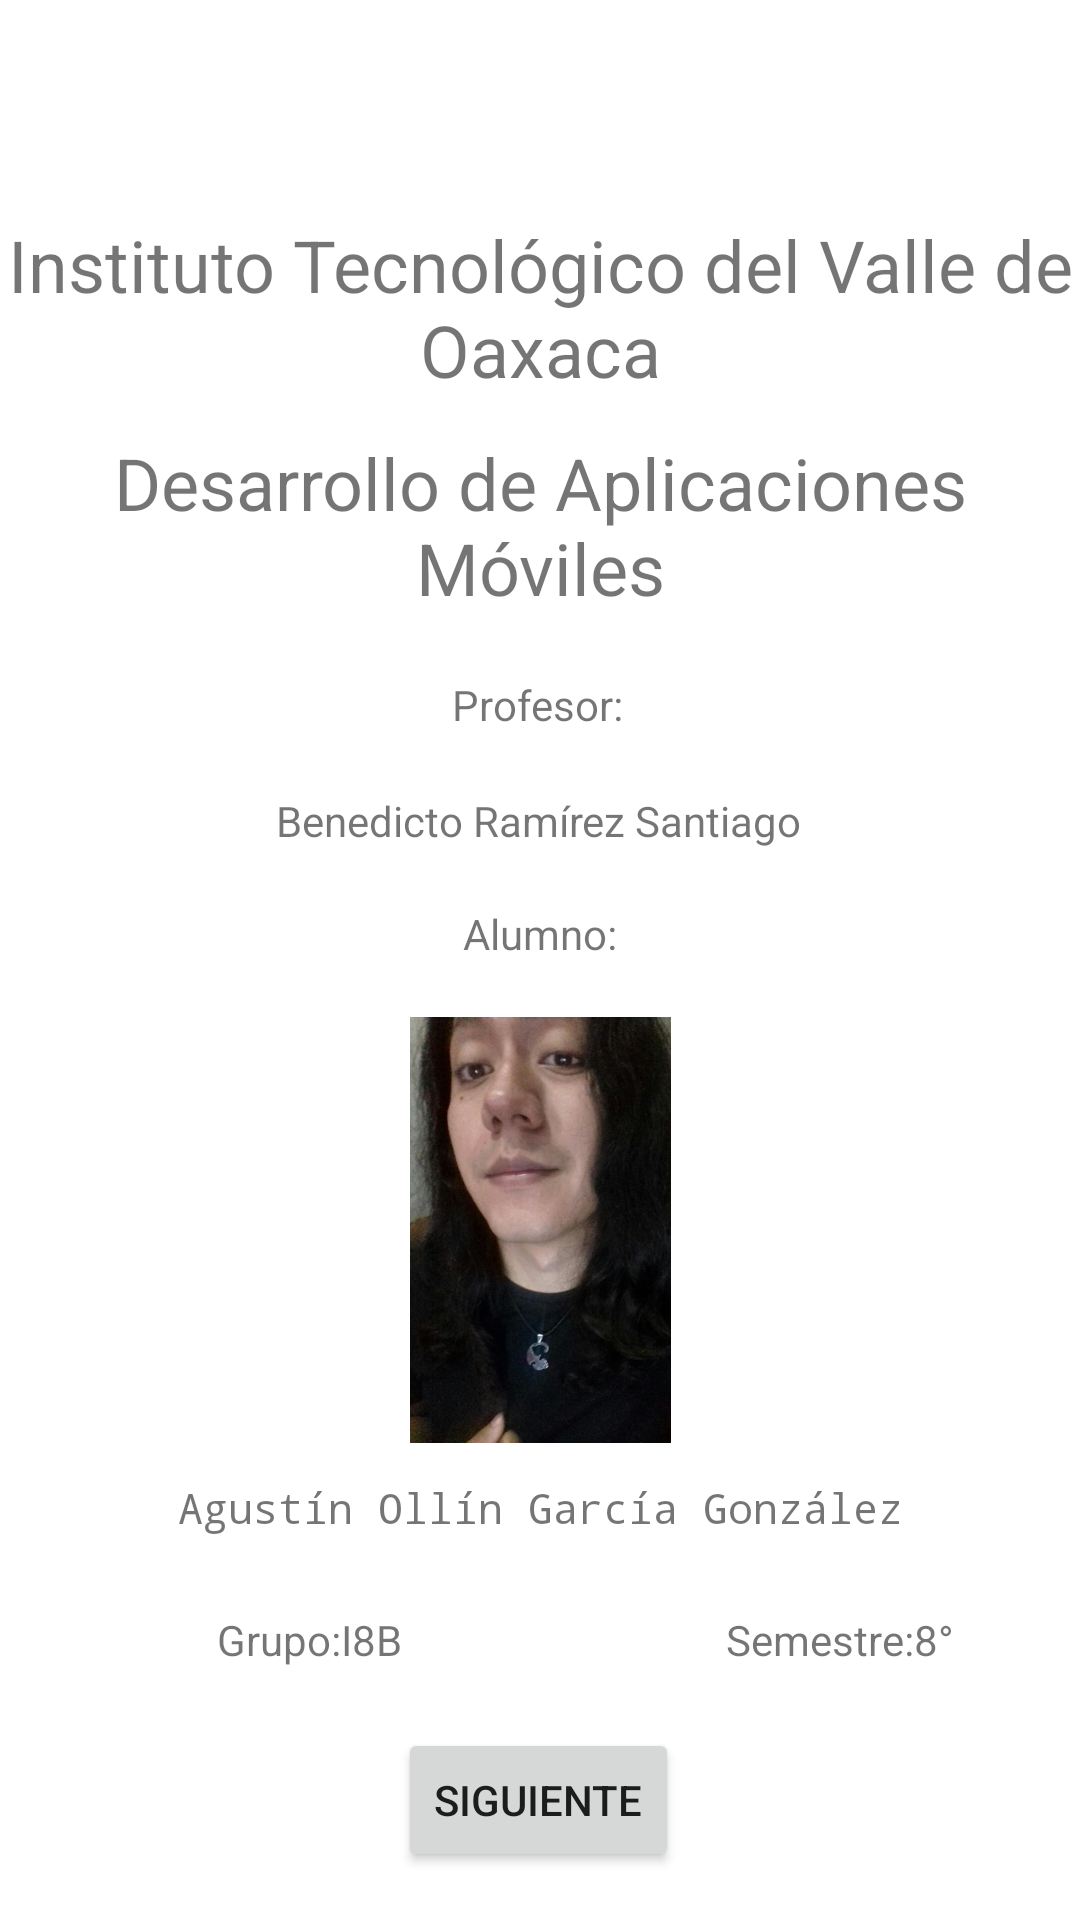

Android layout source for this screen:
<!-- AndroidManifest.xml: application theme Theme.Introduccion -->
<!-- res/layout/activity_main.xml -->
<?xml version="1.0" encoding="utf-8"?>
<androidx.constraintlayout.widget.ConstraintLayout xmlns:android="http://schemas.android.com/apk/res/android"
    xmlns:app="http://schemas.android.com/apk/res-auto"
    xmlns:tools="http://schemas.android.com/tools"
    android:layout_width="match_parent"
    android:layout_height="match_parent"
    tools:context=".MainActivity">

    <TextView
        android:id="@+id/nombreTecnologico"
        android:layout_width="wrap_content"
        android:layout_height="wrap_content"
        android:layout_marginTop="72dp"
        android:text="@string/nombreEscuela"
        android:textAlignment="center"
        android:textSize="24sp"
        app:layout_constraintEnd_toEndOf="parent"
        app:layout_constraintHorizontal_bias="0.0"
        app:layout_constraintStart_toStartOf="parent"
        app:layout_constraintTop_toTopOf="parent" />

    <ImageView
        android:id="@+id/logoItvo"
        android:layout_width="55dp"
        android:layout_height="55dp"
        android:layout_marginStart="16dp"
        android:contentDescription="@string/descripcionLogoItvo"
        app:layout_constraintBottom_toTopOf="@+id/nombreTecnologico"
        app:layout_constraintStart_toStartOf="parent"
        app:layout_constraintTop_toTopOf="parent"
        app:layout_constraintVertical_bias="0.28"
        app:srcCompat="@drawable/itvo" />

    <ImageView
        android:id="@+id/fotoPerfil"
        android:layout_width="145dp"
        android:layout_height="142dp"
        android:layout_marginBottom="12dp"
        android:contentDescription="@string/descripcionFotoPerfil"
        app:layout_constraintBottom_toTopOf="@+id/nombreAlumno"
        app:layout_constraintEnd_toEndOf="parent"
        app:layout_constraintStart_toStartOf="parent"
        app:srcCompat="@drawable/agus" />

    <TextView
        android:id="@+id/nombreAlumno"
        android:layout_width="wrap_content"
        android:layout_height="wrap_content"
        android:layout_marginBottom="128dp"
        android:fontFamily="monospace"
        android:text="@string/nombre"
        android:textAlignment="center"
        app:layout_constraintBottom_toBottomOf="parent"
        app:layout_constraintEnd_toEndOf="parent"
        app:layout_constraintStart_toStartOf="parent" />

    <TextView
        android:id="@+id/materia"
        android:layout_width="wrap_content"
        android:layout_height="wrap_content"
        android:layout_marginTop="12dp"
        android:text="@string/nombreMateria"
        android:textAlignment="center"

        android:textSize="24sp"
        app:layout_constraintEnd_toEndOf="parent"
        app:layout_constraintHorizontal_bias="0.487"
        app:layout_constraintStart_toStartOf="parent"
        app:layout_constraintTop_toBottomOf="@+id/nombreTecnologico" />

    <TextView
        android:id="@+id/nombreProfesor"
        android:layout_width="wrap_content"
        android:layout_height="wrap_content"
        android:layout_marginBottom="56dp"
        android:text="@string/nombreProfesor"
        android:textAlignment="center"
        app:layout_constraintBottom_toTopOf="@+id/fotoPerfil"
        app:layout_constraintEnd_toEndOf="parent"
        app:layout_constraintHorizontal_bias="0.497"
        app:layout_constraintStart_toStartOf="parent" />

    <TextView
        android:id="@+id/etiquetaProfesor"
        android:layout_width="wrap_content"
        android:layout_height="wrap_content"
        android:layout_marginTop="20dp"
        android:text="@string/etProfesor"
        app:layout_constraintBottom_toTopOf="@+id/nombreProfesor"
        app:layout_constraintEnd_toEndOf="parent"
        app:layout_constraintHorizontal_bias="0.498"
        app:layout_constraintStart_toStartOf="parent"
        app:layout_constraintTop_toBottomOf="@+id/materia"
        app:layout_constraintVertical_bias="0.0" />

    <TextView
        android:id="@+id/etiquetaAlumno"
        android:layout_width="wrap_content"
        android:layout_height="wrap_content"
        android:text="@string/etAlumno"
        app:layout_constraintBottom_toTopOf="@+id/fotoPerfil"
        app:layout_constraintEnd_toEndOf="parent"
        app:layout_constraintStart_toStartOf="parent"
        app:layout_constraintTop_toBottomOf="@+id/nombreProfesor" />

    <TextView
        android:id="@+id/etiquetaGrupo"
        android:layout_width="wrap_content"
        android:layout_height="wrap_content"
        android:layout_marginBottom="84dp"
        android:text="@string/etGrupo"
        app:layout_constraintBottom_toBottomOf="parent"
        app:layout_constraintEnd_toEndOf="parent"
        app:layout_constraintHorizontal_bias="0.227"
        app:layout_constraintStart_toStartOf="parent" />

    <TextView
        android:id="@+id/grupo"
        android:layout_width="wrap_content"
        android:layout_height="wrap_content"
        android:layout_marginBottom="84dp"
        android:text="@string/grupoAlumno"
        app:layout_constraintBottom_toBottomOf="parent"
        app:layout_constraintStart_toEndOf="@+id/etiquetaGrupo" />

    <TextView
        android:id="@+id/etiquetaSemestre"
        android:layout_width="wrap_content"
        android:layout_height="wrap_content"
        android:layout_marginStart="108dp"
        android:layout_marginBottom="84dp"
        android:text="@string/etSemestre"
        app:layout_constraintBottom_toBottomOf="parent"
        app:layout_constraintStart_toEndOf="@+id/grupo" />

    <TextView
        android:id="@+id/semestre"
        android:layout_width="wrap_content"
        android:layout_height="wrap_content"
        android:layout_marginBottom="84dp"
        android:text="@string/semestreAlumno"
        app:layout_constraintBottom_toBottomOf="parent"
        app:layout_constraintStart_toEndOf="@+id/etiquetaSemestre" />

    <ImageView
        android:id="@+id/logoSep"
        android:contentDescription="@string/descripcionLogoSEP"
        android:layout_width="120dp"
        android:layout_height="55dp"
        android:layout_marginBottom="12dp"
        app:layout_constraintBottom_toTopOf="@+id/nombreTecnologico"
        app:layout_constraintEnd_toEndOf="parent"
        app:layout_constraintHorizontal_bias="0.937"
        app:layout_constraintStart_toEndOf="@+id/logoItvo"
        app:layout_constraintTop_toTopOf="parent"
        app:layout_constraintVertical_bias="1.0"
        app:srcCompat="@drawable/sep" />

    <Button
        android:id="@+id/boton"
        android:layout_width="wrap_content"
        android:layout_height="wrap_content"
        android:layout_marginBottom="16dp"
        android:text="@string/textoBoton"
        app:layout_constraintBottom_toBottomOf="parent"
        app:layout_constraintEnd_toEndOf="parent"
        app:layout_constraintHorizontal_bias="0.498"
        app:layout_constraintStart_toStartOf="parent" />

</androidx.constraintlayout.widget.ConstraintLayout>
<!-- resources referenced by this layout -->
<resources>
  <!-- drawable agus: jpg bitmap (drawable, 60474 bytes) -->
  <string name="descripcionFotoPerfil">Foto de Perfil de Agustín Ollín</string>
  <string name="descripcionLogoItvo">Logotipo del ITVO</string>
  <string name="descripcionLogoSEP">Logotipo de la SEP</string>
  <string name="etAlumno">Alumno: </string>
  <string name="etGrupo">Grupo: </string>
  <string name="etProfesor">Profesor: </string>
  <string name="etSemestre">Semestre: </string>
  <string name="grupoAlumno">I8B</string>
  <string name="nombre">Agustín Ollín García González</string>
  <string name="nombreEscuela">Instituto Tecnológico del Valle de Oaxaca</string>
  <string name="nombreMateria">Desarrollo de Aplicaciones Móviles</string>
  <string name="nombreProfesor">Benedicto Ramírez Santiago</string>
  <string name="semestreAlumno">8°</string>
  <string name="textoBoton">Siguiente</string>
  <style name="Theme.Introduccion" parent="Theme.MaterialComponents.DayNight.DarkActionBar">
      
          
          <item name="colorPrimary">@color/purple_500</item>
          <item name="colorPrimaryVariant">@color/purple_700</item>
          <item name="colorOnPrimary">@color/white</item>
          
          <item name="colorSecondary">@color/teal_200</item>
          <item name="colorSecondaryVariant">@color/teal_700</item>
          <item name="colorOnSecondary">@color/black</item>
          
          <item name="android:statusBarColor" tools:targetApi="l">?attr/colorPrimaryVariant</item>
          
      </style>
  <color name="purple_500">#FF6200EE</color>
  <color name="purple_700">#FF3700B3</color>
  <color name="white">#FFFFFFFF</color>
  <color name="teal_200">#FF03DAC5</color>
  <color name="teal_700">#FF018786</color>
  <color name="black">#FF000000</color>
</resources>
